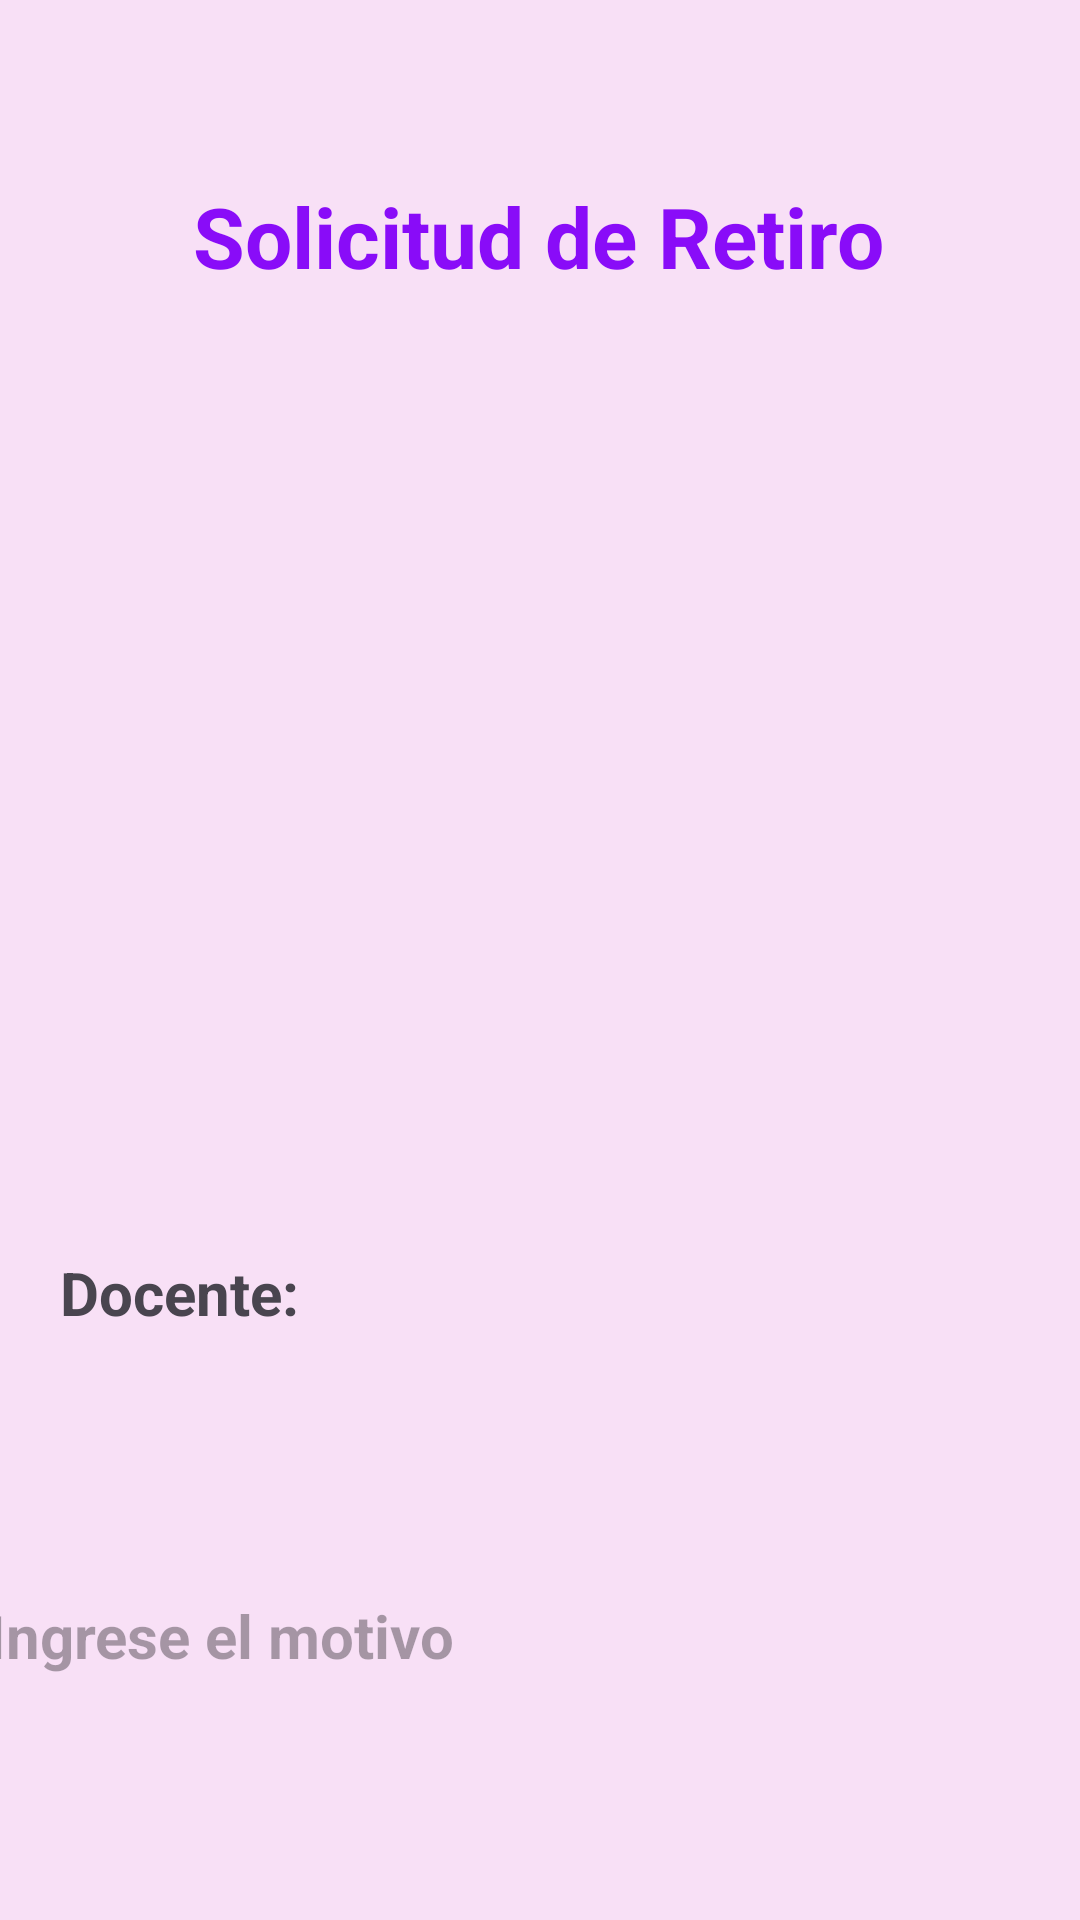

Here is an Android app screen rendered from its layout file. Give the layout XML and the strings, colors and styles it references.
<!-- AndroidManifest.xml: application theme Theme.ArteVivaM4a -->
<!-- res/layout/solicitud_retiro.xml -->
<?xml version="1.0" encoding="utf-8"?>
<androidx.constraintlayout.widget.ConstraintLayout xmlns:android="http://schemas.android.com/apk/res/android"
    xmlns:app="http://schemas.android.com/apk/res-auto"
    xmlns:tools="http://schemas.android.com/tools"
    android:layout_width="match_parent"
    android:layout_height="match_parent"
    android:background="@color/rosaditoPalo">

    <TextView
        android:id="@+id/textView7"
        android:layout_width="wrap_content"
        android:layout_height="wrap_content"
        android:layout_marginStart="66dp"
        android:layout_marginTop="60dp"
        android:layout_marginEnd="67dp"
        android:text="Solicitud de Retiro"
        android:textColor="@color/maradito"
        android:textSize="28sp"
        android:textStyle="bold"
        app:layout_constraintEnd_toEndOf="parent"
        app:layout_constraintStart_toStartOf="parent"
        app:layout_constraintTop_toTopOf="parent" />

    <Spinner
        android:id="@+id/spinnerCategoria"
        android:layout_width="370dp"
        android:layout_height="60dp"
        android:layout_marginTop="60dp"
        android:background="@drawable/rounded_text_field"
        android:textSize="18sp"
        android:textStyle="bold"
        android:textColor="@color/black"
        app:layout_constraintEnd_toEndOf="parent"
        app:layout_constraintHorizontal_bias="0.487"
        app:layout_constraintStart_toStartOf="parent"
        app:layout_constraintTop_toBottomOf="@+id/spinnerAsignatura" />

    <Spinner
        android:id="@+id/spinnerAsignatura"
        android:layout_width="370dp"
        android:layout_height="60dp"
        android:layout_marginStart="20dp"
        android:layout_marginTop="60dp"
        android:layout_marginEnd="21dp"
        android:background="@drawable/rounded_text_field"
        android:textSize="18sp"
        android:textStyle="bold"
        android:textColor="@color/black"
        app:layout_constraintEnd_toEndOf="parent"
        app:layout_constraintHorizontal_bias="1.0"
        app:layout_constraintStart_toStartOf="parent"
        app:layout_constraintTop_toBottomOf="@+id/textView7" />

    <TextView
        android:id="@+id/textView8"
        android:layout_width="wrap_content"
        android:layout_height="wrap_content"
        android:layout_marginStart="20dp"
        android:layout_marginTop="80dp"
        android:text="Docente: "
        android:textSize="20sp"
        android:textStyle="bold"
        app:layout_constraintStart_toStartOf="parent"
        app:layout_constraintTop_toBottomOf="@+id/spinnerCategoria" />

    <TextView
        android:id="@+id/txtMostrarDocente"
        android:layout_width="261dp"
        android:layout_height="58dp"
        android:layout_marginStart="27dp"
        android:layout_marginTop="60dp"
        android:layout_marginEnd="25dp"
        android:background="@drawable/rounded_text_field"
        android:textAlignment="gravity"
        android:textSize="20sp"
        android:textStyle="bold"
        android:textColor="@color/black"
        app:layout_constraintEnd_toEndOf="parent"
        app:layout_constraintHorizontal_bias="1.0"
        app:layout_constraintStart_toEndOf="@+id/textView8"
        app:layout_constraintTop_toBottomOf="@+id/spinnerCategoria" />

    <EditText
        android:id="@+id/editTextMotivo"
        android:layout_width="359dp"
        android:layout_height="94dp"
        android:layout_marginStart="21dp"
        android:layout_marginTop="43dp"
        android:layout_marginEnd="31dp"
        android:background="@drawable/rounded_text_field"
        android:hint="Ingrese el motivo"
        android:inputType="textMultiLine"
        android:textSize="20sp"
        android:textStyle="bold"
        app:layout_constraintEnd_toEndOf="parent"
        app:layout_constraintStart_toStartOf="parent"
        app:layout_constraintTop_toBottomOf="@+id/txtMostrarDocente" />

    <Button
        android:id="@+id/btnSolicitar"
        android:layout_width="146dp"
        android:layout_height="78dp"
        android:layout_marginTop="31dp"
        android:layout_marginBottom="28dp"
        android:text="Solicitar Retiro"
        android:textSize="17sp"
        android:textStyle="bold"
        app:layout_constraintBottom_toBottomOf="parent"
        app:layout_constraintEnd_toEndOf="parent"
        app:layout_constraintHorizontal_bias="0.105"
        app:layout_constraintStart_toStartOf="parent"
        app:layout_constraintTop_toBottomOf="@+id/editTextMotivo" />

    <Button
        android:id="@+id/btnCancelar"
        android:layout_width="146dp"
        android:layout_height="78dp"
        android:layout_marginStart="16dp"
        android:layout_marginTop="31dp"
        android:layout_marginBottom="28dp"
        android:text="Cancelar Retiro"
        android:textSize="17sp"
        android:textStyle="bold"
        app:layout_constraintBottom_toBottomOf="parent"
        app:layout_constraintEnd_toEndOf="parent"
        app:layout_constraintHorizontal_bias="0.586"
        app:layout_constraintStart_toEndOf="@+id/btnSolicitar"
        app:layout_constraintTop_toBottomOf="@+id/editTextMotivo" />

</androidx.constraintlayout.widget.ConstraintLayout>
<!-- resources referenced by this layout -->
<resources>
  <color name="black">#FF000000</color>
  <color name="maradito">#890CF8</color>
  <color name="rosaditoPalo">#F8E0F6</color>
  <style name="Theme.ArteVivaM4a" parent="Base.Theme.ArteVivaM4a" />
  <style name="Base.Theme.ArteVivaM4a" parent="Theme.Material3.DayNight.NoActionBar">
          
          
      </style>
</resources>
